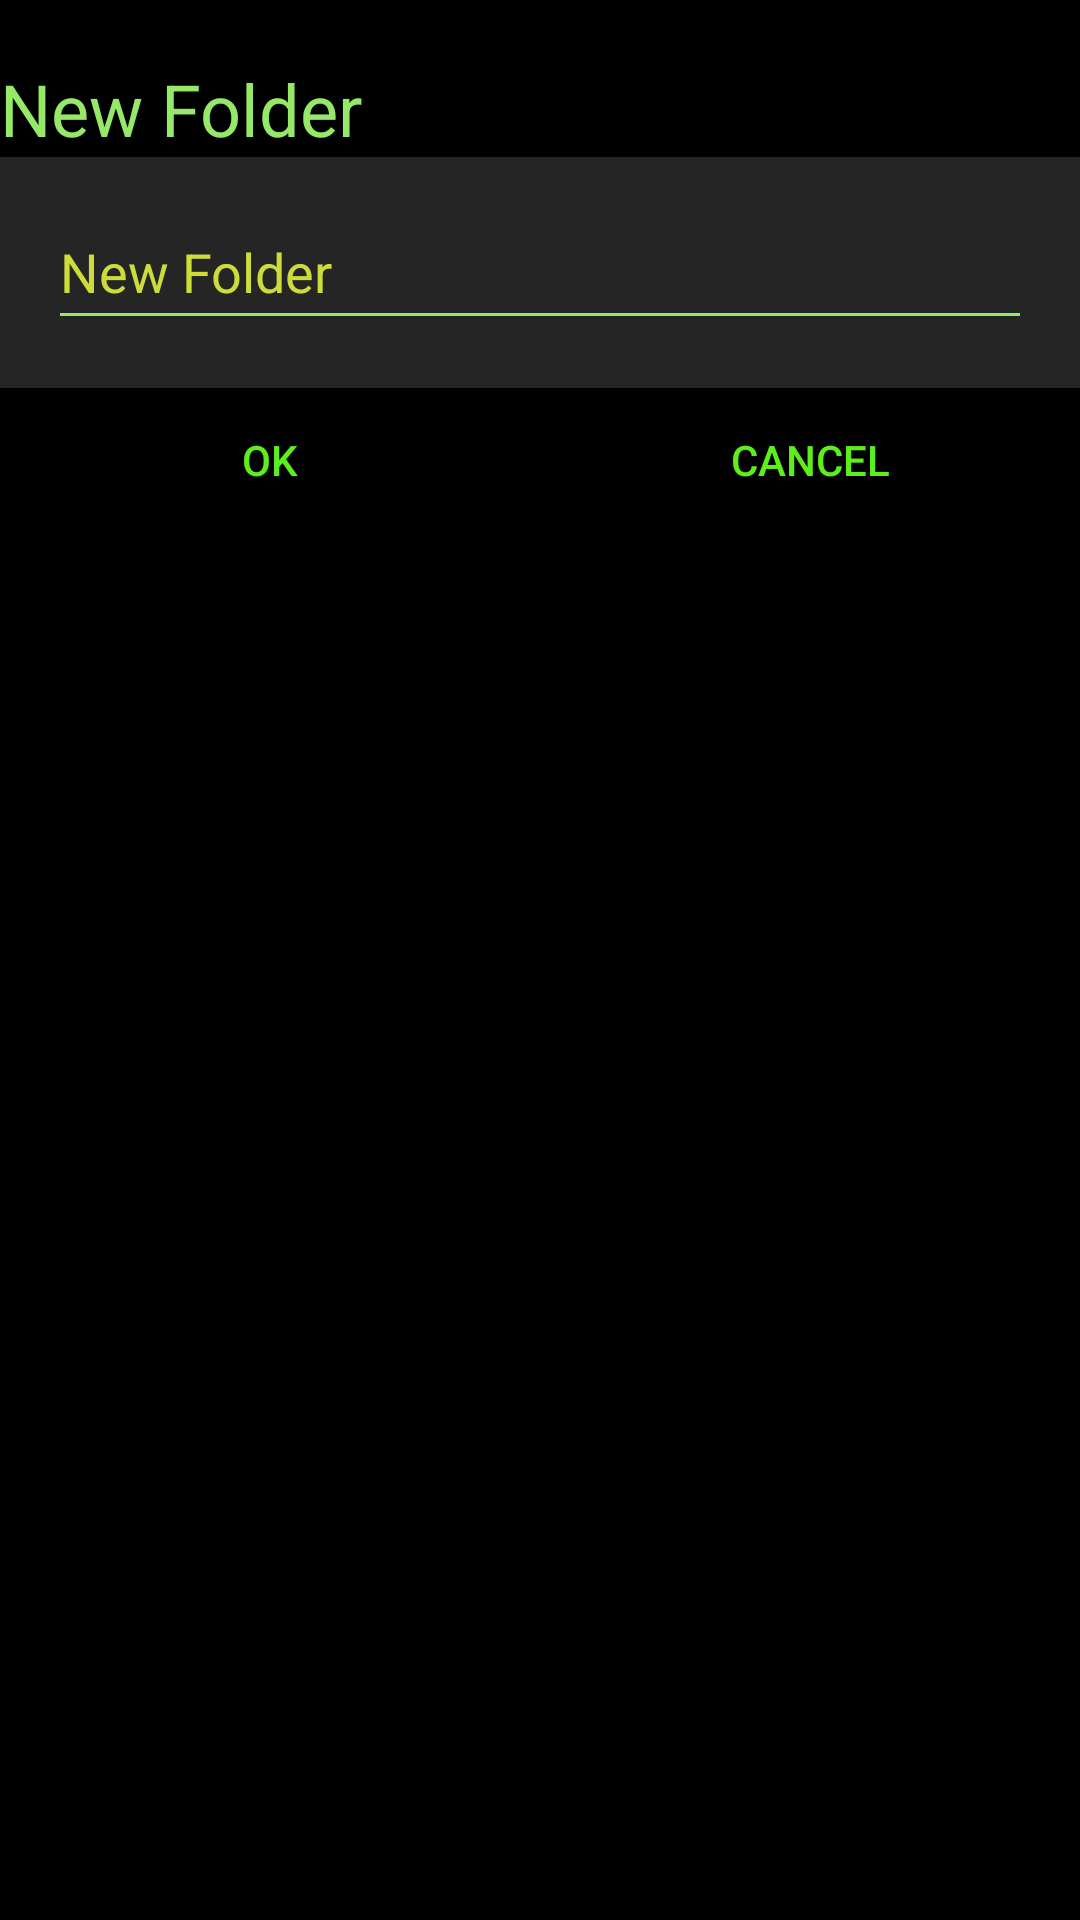

The Android layout XML behind this screen, and the referenced resources:
<!-- AndroidManifest.xml: application theme DarkGreenTheme -->
<!-- res/layout/new_folder_dialog.xml -->
<?xml version="1.0" encoding="utf-8"?>
<androidx.appcompat.widget.LinearLayoutCompat xmlns:android="http://schemas.android.com/apk/res/android"
    android:layout_width="match_parent"
    android:layout_height="match_parent"
    android:background="?attr/ItemBackgroundColor"
    android:orientation="vertical">

    <LinearLayout
        android:layout_width="match_parent"
        android:layout_height="wrap_content"
        android:orientation="vertical"
        android:background="?attr/backgroundColor">

        <TextView
            android:id="@+id/delete_vault_title_textView"
            android:layout_width="match_parent"
            android:layout_height="wrap_content"
            android:text="@string/new_folder"
            android:textColor="?attr/LightColor"
            android:layout_marginTop="20dp"
            android:textSize="24sp" />
    </LinearLayout>

    <LinearLayout
        android:layout_width="match_parent"
        android:layout_height="wrap_content"
        android:orientation="vertical"
        android:padding="16dp">

        <EditText
            android:id="@+id/new_folder_dialog_edit_text"
            android:layout_width="match_parent"
            android:layout_height="45dp"
            android:layout_alignParentStart="true"
            android:backgroundTint="?attr/LightColor"
            android:gravity="start"
            android:hint="@string/new_folder"
            android:textAlignment="gravity"
            android:textColor="?attr/MediumColor"
            android:textColorHint="?attr/DeepColor" />
    </LinearLayout>

    <LinearLayout
        android:layout_width="match_parent"
        android:layout_height="match_parent"
        android:background="@color/Black"
        android:orientation="horizontal">

        <Button
            android:id="@+id/new_folder_dialog_ok_button"
            android:layout_width="wrap_content"
            android:layout_height="wrap_content"
            android:layout_weight="1"
            android:textColor="?attr/MediumColor"
            android:background="@drawable/blackripple"
            android:text="@string/ok" />

        <Button
            android:id="@+id/new_folder_dialog_cancel_button"
            android:layout_width="wrap_content"
            android:layout_height="wrap_content"
            android:layout_weight="1"
            android:textColor="?attr/MediumColor"
            android:background="@drawable/blackripple"
            android:text="@string/cancel" />
    </LinearLayout>


</androidx.appcompat.widget.LinearLayoutCompat>
<!-- resources referenced by this layout -->
<resources>
  <color name="Black">#000000</color>
  <!-- drawable blackripple (drawable) -->
  <?xml version="1.0" encoding="utf-8"?>
  <ripple xmlns:android="http://schemas.android.com/apk/res/android" android:color="?attr/InverseBackgroundColor">
  
      <item>
          <shape android:shape="rectangle">
              <solid android:color="?attr/backgroundColor"/>
          </shape>
      </item>
  
  </ripple>
  <string name="cancel">CANCEL</string>
  <string name="new_folder">New Folder</string>
  <string name="ok">OK</string>
  <style name="DarkGreenTheme" parent="Theme.AppCompat.Light.DarkActionBar">
          
          <item name="android:windowBackground">@color/Black</item>
          <item name="backgroundColor">@color/Black</item>
          <item name="InverseBackgroundColor">@color/White</item>
          <item name="ItemBackgroundColor">@color/Grey</item>
          <item name="ItemBackgroundColor2">@color/DarkGrey</item>
          <item name="toolBarColor">@color/Grey</item>
          <item name="colorSurface">@color/Grey</item>
          
          <item name="DeepColor">@color/YellowishGreen</item>
          <item name="MediumColor">@color/MediumGreen</item>
          <item name="DarkColor">@color/DarkGreen</item>
          <item name="LightColor">@color/LightGreen</item>
          
          <item name="android:popupMenuStyle">@style/PopupMenu</item>
          <item name="android:textAppearanceLargePopupMenu">@style/myPopupMenuTextAppearanceLarge</item>
          <item name="android:textAppearanceSmallPopupMenu">@style/myPopupMenuTextAppearanceSmall</item>
      </style>
  <color name="White">#ffffff</color>
  <color name="Grey">#252525</color>
  <color name="DarkGrey">#202022</color>
  <color name="YellowishGreen">#CDDC39</color>
  <color name="MediumGreen">#5CEF1C</color>
  <color name="DarkGreen">#972E9900</color>
  <color name="LightGreen">#95E868</color>
  <style name="PopupMenu" parent="@android:style/Widget.PopupMenu">
          <item name="android:popupBackground">?attr/backgroundColor</item>
          <item name="android:textColor">?attr/MediumColor</item>
      </style>
  <style name="myPopupMenuTextAppearanceLarge" parent="@android:style/TextAppearance.DeviceDefault.Widget.PopupMenu.Large">
          <item name="android:textColor">?attr/MediumColor</item>
          <item name="android:textSize">15sp</item>
      </style>
  <style name="myPopupMenuTextAppearanceSmall" parent="@android:style/TextAppearance.DeviceDefault.Widget.PopupMenu.Small">
          <item name="android:textColor">?attr/MediumColor</item>
          <item name="android:textSize">15sp</item>
      </style>
</resources>
